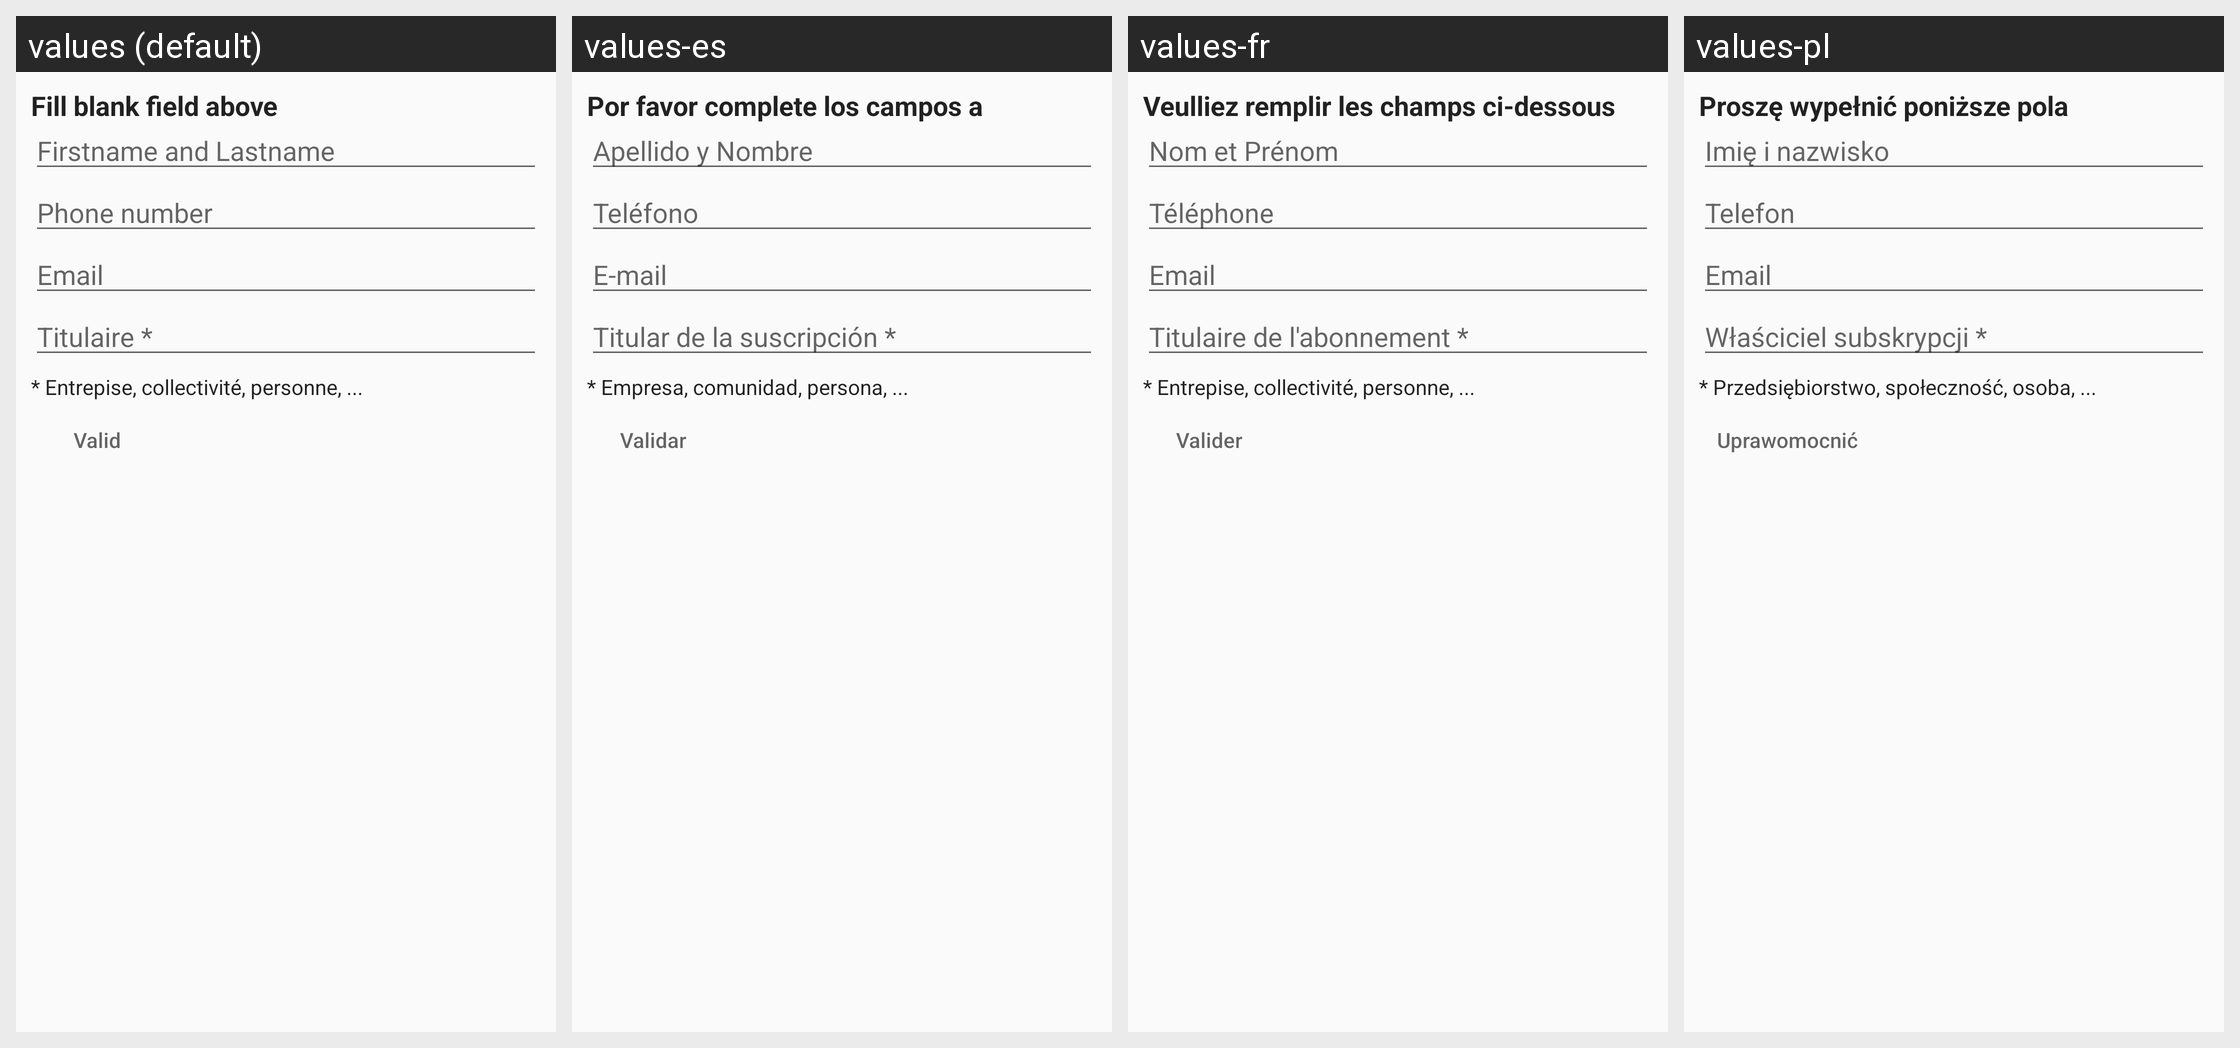

Translations of the strings shown on this Android screen, per locale in the grid:
Android screen res/layout/openform_activity.xml rendered under 4 locales, left to right: values (default), values-es, values-fr, values-pl. Device: Nexus 5 (rendered at 1080×1920; each locale shown at half size, 540×960, under a caption strip naming it); theme AppTheme.
Other locales in the repository, not shown: values-en.
Strings drawn on this screen, with the default value and each locale's value (text and hints the layout hard-codes, and strings that could not be matched under every locale, appear in the picture but are not listed):

form_string
  values: Fill blank field above
  values-es: Por favor complete los campos a continuación
  values-fr: Veulliez remplir les champs ci-dessous
  values-pl: Proszę wypełnić poniższe pola

form_name_string
  values: Firstname and Lastname
  values-es: Apellido y Nombre
  values-fr: Nom et Prénom
  values-pl: Imię i nazwisko

form_phone_string
  values: Phone number
  values-es: Teléfono
  values-fr: Téléphone
  values-pl: Telefon

form_email_string
  values: Email
  values-es: E-mail
  values-fr: Email
  values-pl: Email

form_titulaire_string
  values: Titulaire *
  values-es: Titular de la suscripción *
  values-fr: Titulaire de l'abonnement *
  values-pl: Właściciel subskrypcji *

form_titue_string
  values: * Entrepise, collectivité, personne, ...
  values-es: * Empresa, comunidad, persona, ...
  values-fr: * Entrepise, collectivité, personne, ...
  values-pl: * Przedsiębiorstwo, społeczność, osoba, ...

form_submit_string
  values: Valid
  values-es: Validar
  values-fr: Valider
  values-pl: Uprawomocnić
